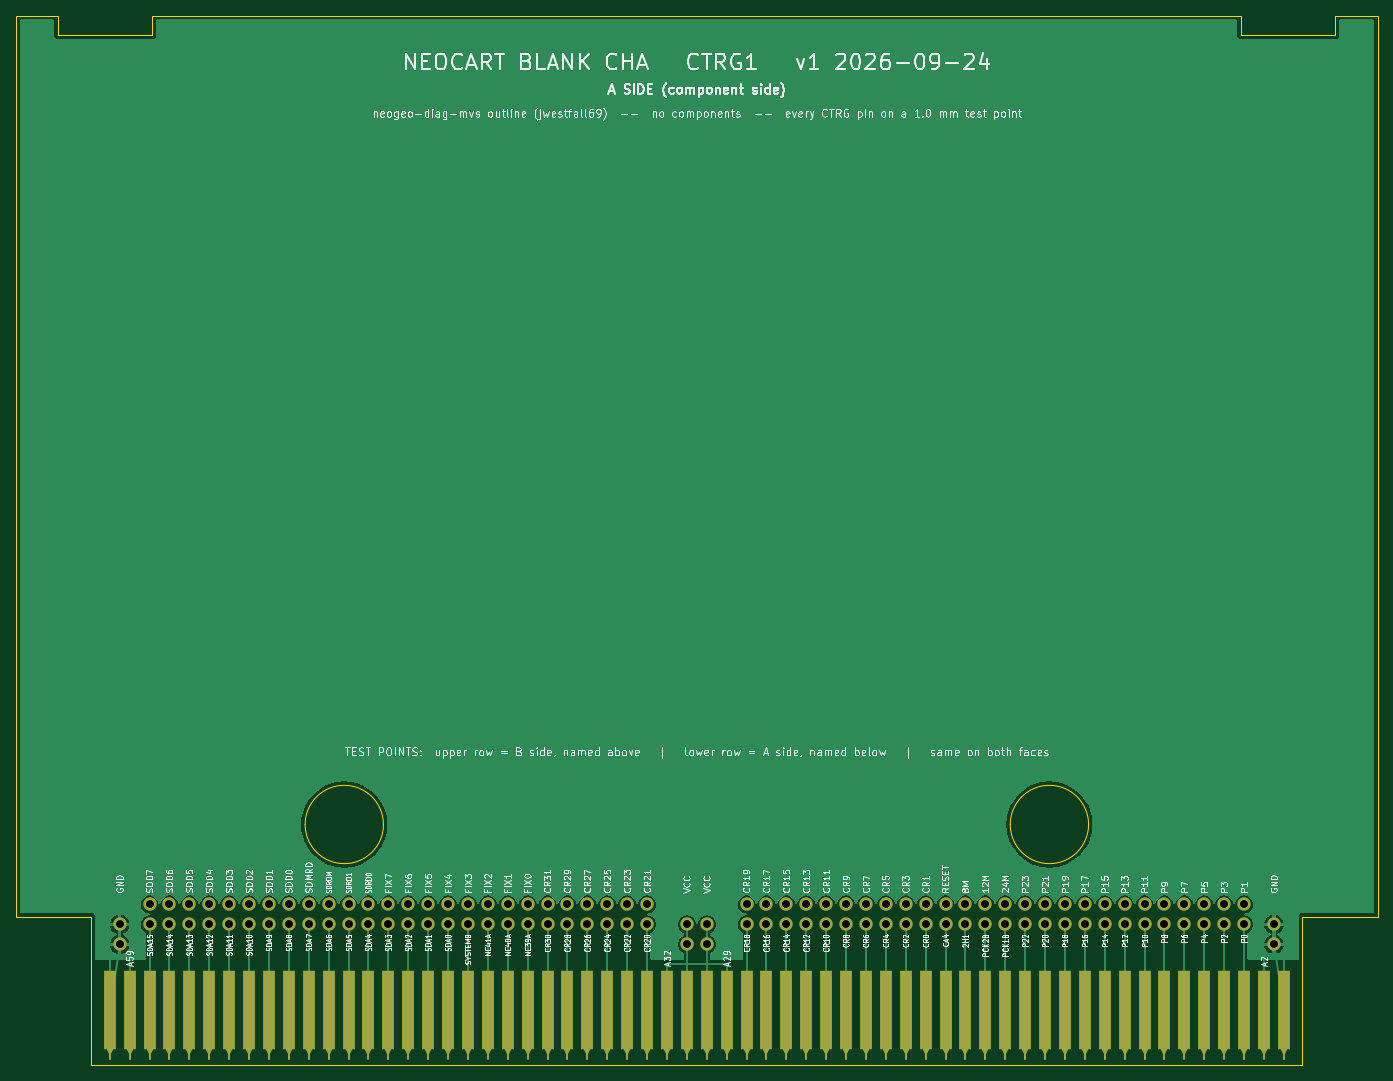
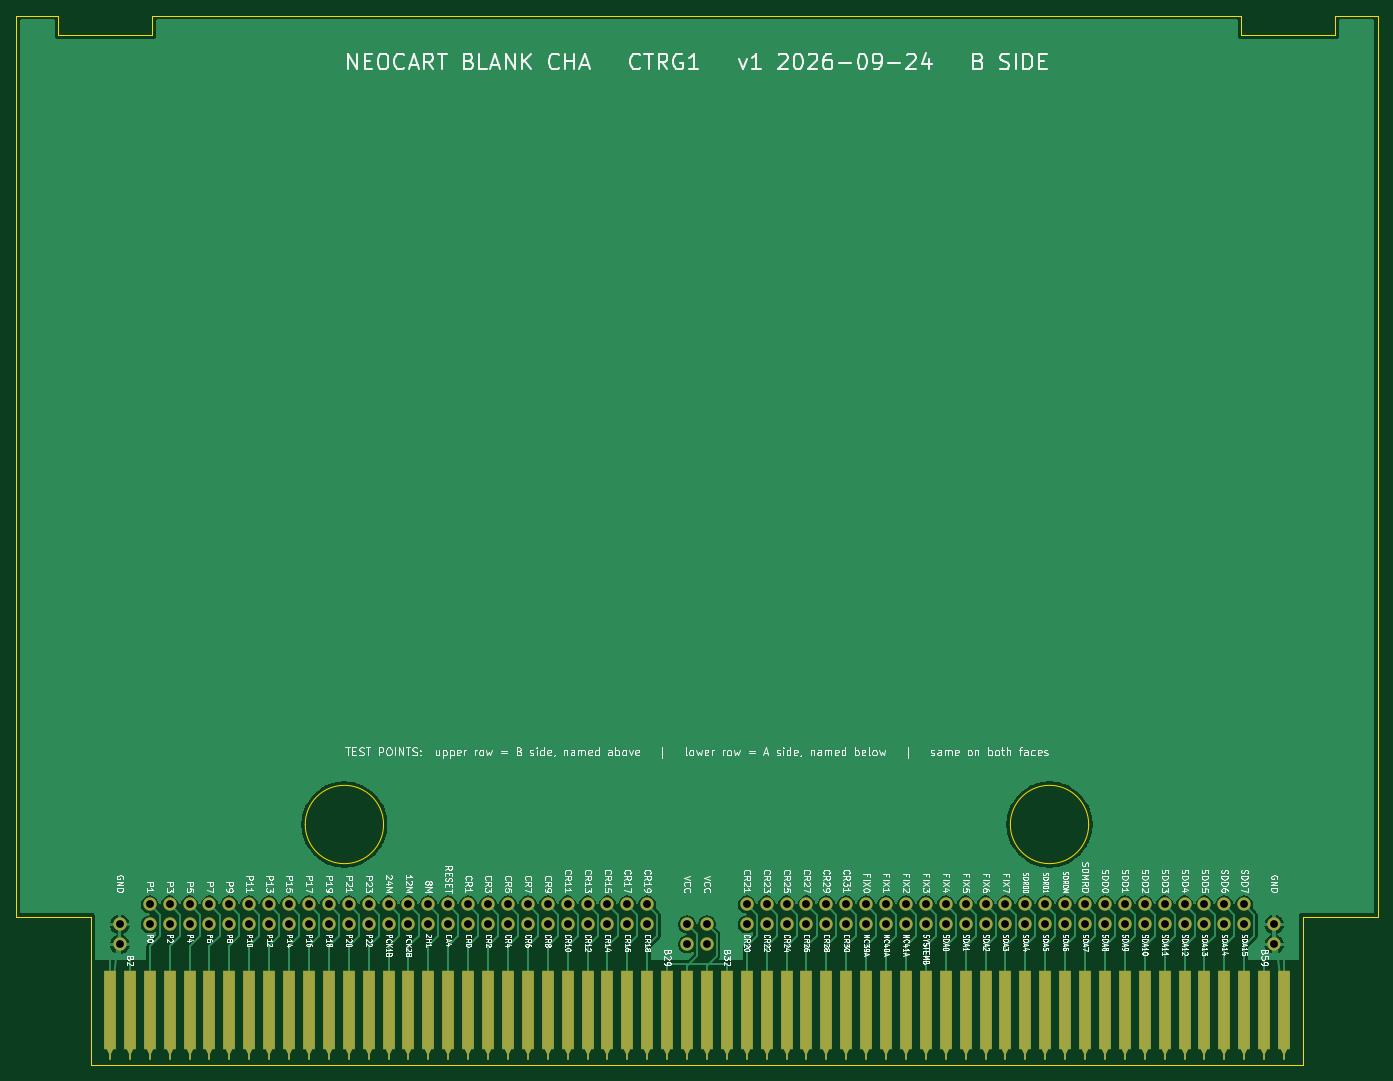
Circuit board: 8 layer files. Board 173.9 x 134.0 mm.
- bottom_copper: neocart_blank_cha-B_Cu.gbl (96435 bytes)
- bottom_mask: neocart_blank_cha-B_Mask.gbs (5325 bytes)
- bottom_silk: neocart_blank_cha-B_Silkscreen.gbo (291597 bytes)
- outline: neocart_blank_cha-Edge_Cuts.gm1 (1640 bytes)
- top_copper: neocart_blank_cha-F_Cu.gtl (88623 bytes)
- top_mask: neocart_blank_cha-F_Mask.gts (5331 bytes)
- top_silk: neocart_blank_cha-F_Silkscreen.gto (334737 bytes)
- drill: neocart_blank_cha.drl (2156 bytes)

=== bottom_copper: neocart_blank_cha-B_Cu.gbl (96435 bytes, source omitted) ===
=== bottom_mask: neocart_blank_cha-B_Mask.gbs ===
G04 #@! TF.GenerationSoftware,KiCad,Pcbnew,10.0.3*
G04 #@! TF.CreationDate,2026-09-24T15:50:35+02:00*
G04 #@! TF.ProjectId,neocart_blank_cha,6e656f63-6172-4745-9f62-6c616e6b5f63,rev?*
G04 #@! TF.SameCoordinates,Original*
G04 #@! TF.FileFunction,Soldermask,Bot*
G04 #@! TF.FilePolarity,Negative*
%FSLAX46Y46*%
G04 Gerber Fmt 4.6, Leading zero omitted, Abs format (unit mm)*
G04 Created by KiCad (PCBNEW 10.0.3) date 2026-09-24 15:50:35*
%MOMM*%
%LPD*%
G01*
G04 APERTURE LIST*
G04 Aperture macros list*
%AMFreePoly0*
4,1,11,0.127000,5.588000,0.421000,5.000000,0.750000,5.000000,0.750000,-5.000000,-0.750000,-5.000000,-0.750000,5.000000,-0.421000,5.000000,-0.127000,5.588000,-0.127000,6.350000,0.127000,6.350000,0.127000,5.588000,0.127000,5.588000,$1*%
G04 Aperture macros list end*
%ADD10O,1.700000X1.700000*%
%ADD11FreePoly0,180.000000*%
G04 APERTURE END LIST*
D10*
X228490993Y-141400000D03*
X224680993Y-138860000D03*
X222140993Y-138860000D03*
X219600993Y-138860000D03*
X217060993Y-138860000D03*
X214520993Y-138860000D03*
X211980993Y-138860000D03*
X209440993Y-138860000D03*
X206900993Y-138860000D03*
X204360993Y-138860000D03*
X201820993Y-138860000D03*
X199280993Y-138860000D03*
X196740993Y-138860000D03*
X194200993Y-138860000D03*
X191660993Y-138860000D03*
X189120993Y-138860000D03*
X186580993Y-138860000D03*
X184040993Y-138860000D03*
X181500993Y-138860000D03*
X178960993Y-138860000D03*
X176420993Y-138860000D03*
X173880993Y-138860000D03*
X171340993Y-138860000D03*
X168800993Y-138860000D03*
X166260993Y-138860000D03*
X163720993Y-138860000D03*
X161180993Y-138860000D03*
X156100993Y-141400000D03*
X153560993Y-141400000D03*
X148480993Y-138860000D03*
X145940993Y-138860000D03*
X143400993Y-138860000D03*
X140860993Y-138860000D03*
X138320993Y-138860000D03*
X135780993Y-138860000D03*
X133240993Y-138860000D03*
X130700993Y-138860000D03*
X128160993Y-138860000D03*
X125620993Y-138860000D03*
X123080993Y-138860000D03*
X120540993Y-138860000D03*
X118000993Y-138860000D03*
X115460993Y-138860000D03*
X112920993Y-138860000D03*
X110380993Y-138860000D03*
X107840993Y-138860000D03*
X105300993Y-138860000D03*
X102760993Y-138860000D03*
X100220993Y-138860000D03*
X97680993Y-138860000D03*
X95140993Y-138860000D03*
X92600993Y-138860000D03*
X90060993Y-138860000D03*
X87520993Y-138860000D03*
X84980993Y-138860000D03*
X81170993Y-141400000D03*
X228490993Y-143940000D03*
X224680993Y-141400000D03*
X222140993Y-141400000D03*
X219600993Y-141400000D03*
X217060993Y-141400000D03*
X214520993Y-141400000D03*
X211980993Y-141400000D03*
X209440993Y-141400000D03*
X206900993Y-141400000D03*
X204360993Y-141400000D03*
X201820993Y-141400000D03*
X199280993Y-141400000D03*
X196740993Y-141400000D03*
X194200993Y-141400000D03*
X191660993Y-141400000D03*
X189120993Y-141400000D03*
X186580993Y-141400000D03*
X184040993Y-141400000D03*
X181500993Y-141400000D03*
X178960993Y-141400000D03*
X176420993Y-141400000D03*
X173880993Y-141400000D03*
X171340993Y-141400000D03*
X168800993Y-141400000D03*
X166260993Y-141400000D03*
X163720993Y-141400000D03*
X161180993Y-141400000D03*
X156100993Y-143940000D03*
X153560993Y-143940000D03*
X148480993Y-141400000D03*
X145940993Y-141400000D03*
X143400993Y-141400000D03*
X140860993Y-141400000D03*
X138320993Y-141400000D03*
X135780993Y-141400000D03*
X133240993Y-141400000D03*
X130700993Y-141400000D03*
X128160993Y-141400000D03*
X125620993Y-141400000D03*
X123080993Y-141400000D03*
X120540993Y-141400000D03*
X118000993Y-141400000D03*
X115460993Y-141400000D03*
X112920993Y-141400000D03*
X110380993Y-141400000D03*
X107840993Y-141400000D03*
X105300993Y-141400000D03*
X102760993Y-141400000D03*
X100220993Y-141400000D03*
X97680993Y-141400000D03*
X95140993Y-141400000D03*
X92600993Y-141400000D03*
X90060993Y-141400000D03*
X87520993Y-141400000D03*
X84980993Y-141400000D03*
X81170993Y-143940000D03*
D11*
X229760993Y-152300000D03*
X227220993Y-152300000D03*
X224680993Y-152300000D03*
X222140993Y-152300000D03*
X219600993Y-152300000D03*
X217060993Y-152300000D03*
X214520993Y-152300000D03*
X211980993Y-152300000D03*
X209440993Y-152300000D03*
X206900993Y-152300000D03*
X204360993Y-152300000D03*
X201820993Y-152300000D03*
X199280993Y-152300000D03*
X196740993Y-152300000D03*
X194200993Y-152300000D03*
X191660993Y-152300000D03*
X189120993Y-152300000D03*
X186580993Y-152300000D03*
X184040993Y-152300000D03*
X181500993Y-152300000D03*
X178960993Y-152300000D03*
X176420993Y-152300000D03*
X173880993Y-152300000D03*
X171340993Y-152300000D03*
X168800993Y-152300000D03*
X166260993Y-152300000D03*
X163720993Y-152300000D03*
X161180993Y-152300000D03*
X158640993Y-152300000D03*
X156100993Y-152300000D03*
X153560993Y-152300000D03*
X151020993Y-152300000D03*
X148480993Y-152300000D03*
X145940993Y-152300000D03*
X143400993Y-152300000D03*
X140860993Y-152300000D03*
X138320993Y-152300000D03*
X135780993Y-152300000D03*
X133240993Y-152300000D03*
X130700993Y-152300000D03*
X128160993Y-152300000D03*
X125620993Y-152300000D03*
X123080993Y-152300000D03*
X120540993Y-152300000D03*
X118000993Y-152300000D03*
X115460993Y-152300000D03*
X112920993Y-152300000D03*
X110380993Y-152300000D03*
X107840993Y-152300000D03*
X105300993Y-152300000D03*
X102760993Y-152300000D03*
X100220993Y-152300000D03*
X97680993Y-152300000D03*
X95140993Y-152300000D03*
X92600993Y-152300000D03*
X90060993Y-152300000D03*
X87520993Y-152300000D03*
X84980993Y-152300000D03*
X82440993Y-152300000D03*
X79900993Y-152300000D03*
M02*

=== bottom_silk: neocart_blank_cha-B_Silkscreen.gbo (291597 bytes, source omitted) ===
=== outline: neocart_blank_cha-Edge_Cuts.gm1 ===
G04 #@! TF.GenerationSoftware,KiCad,Pcbnew,10.0.3*
G04 #@! TF.CreationDate,2026-09-24T15:50:35+02:00*
G04 #@! TF.ProjectId,neocart_blank_cha,6e656f63-6172-4745-9f62-6c616e6b5f63,rev?*
G04 #@! TF.SameCoordinates,Original*
G04 #@! TF.FileFunction,Profile,NP*
%FSLAX46Y46*%
G04 Gerber Fmt 4.6, Leading zero omitted, Abs format (unit mm)*
G04 Created by KiCad (PCBNEW 10.0.3) date 2026-09-24 15:50:35*
%MOMM*%
%LPD*%
G01*
G04 APERTURE LIST*
G04 #@! TA.AperFunction,Profile*
%ADD10C,0.100000*%
G04 #@! TD*
G04 APERTURE END LIST*
D10*
X67880000Y-25400000D02*
X67880000Y-140400000D01*
X67880000Y-25400000D02*
X73331000Y-25400000D01*
X67880000Y-140400000D02*
X77531000Y-140400000D01*
X73331000Y-25400000D02*
X73331000Y-27900000D01*
X73331000Y-27900000D02*
X85331000Y-27900000D01*
X77531000Y-140400000D02*
X77531000Y-159400000D01*
X77531000Y-159400000D02*
X232131000Y-159400000D01*
X85331000Y-25400000D02*
X85331000Y-27900000D01*
X85331000Y-25400000D02*
X224331000Y-25400000D01*
X114831000Y-128650000D02*
G75*
G02*
X104831000Y-128650000I-5000000J0D01*
G01*
X104831000Y-128650000D02*
G75*
G02*
X114831000Y-128650000I5000000J0D01*
G01*
X204831000Y-128650000D02*
G75*
G02*
X194831000Y-128650000I-5000000J0D01*
G01*
X194831000Y-128650000D02*
G75*
G02*
X204831000Y-128650000I5000000J0D01*
G01*
X224331000Y-25400000D02*
X224331000Y-27900000D01*
X224331000Y-27900000D02*
X236331000Y-27900000D01*
X232131000Y-140400000D02*
X232131000Y-159400000D01*
X232131000Y-140400000D02*
X241780000Y-140400000D01*
X236331000Y-25400000D02*
X236331000Y-27900000D01*
X236331000Y-25400000D02*
X241780000Y-25400000D01*
X241780000Y-25400000D02*
X241780000Y-140400000D01*
M02*

=== top_copper: neocart_blank_cha-F_Cu.gtl (88623 bytes, source omitted) ===
=== top_mask: neocart_blank_cha-F_Mask.gts ===
G04 #@! TF.GenerationSoftware,KiCad,Pcbnew,10.0.3*
G04 #@! TF.CreationDate,2026-09-24T15:50:35+02:00*
G04 #@! TF.ProjectId,neocart_blank_cha,6e656f63-6172-4745-9f62-6c616e6b5f63,rev?*
G04 #@! TF.SameCoordinates,Original*
G04 #@! TF.FileFunction,Soldermask,Top*
G04 #@! TF.FilePolarity,Negative*
%FSLAX46Y46*%
G04 Gerber Fmt 4.6, Leading zero omitted, Abs format (unit mm)*
G04 Created by KiCad (PCBNEW 10.0.3) date 2026-09-24 15:50:35*
%MOMM*%
%LPD*%
G01*
G04 APERTURE LIST*
G04 Aperture macros list*
%AMFreePoly0*
4,1,11,0.750000,-5.000000,0.421000,-5.000000,0.127000,-5.588000,0.127000,-6.350000,-0.127000,-6.350000,-0.127000,-5.588000,-0.421000,-5.000000,-0.750000,-5.000000,-0.750000,5.000000,0.750000,5.000000,0.750000,-5.000000,0.750000,-5.000000,$1*%
G04 Aperture macros list end*
%ADD10FreePoly0,0.000000*%
%ADD11O,1.700000X1.700000*%
G04 APERTURE END LIST*
D10*
X229760993Y-152300000D03*
X227220993Y-152300000D03*
X224680993Y-152300000D03*
X222140993Y-152300000D03*
X219600993Y-152300000D03*
X217060993Y-152300000D03*
X214520993Y-152300000D03*
X211980993Y-152300000D03*
X209440993Y-152300000D03*
X206900993Y-152300000D03*
X204360993Y-152300000D03*
X201820993Y-152300000D03*
X199280993Y-152300000D03*
X196740993Y-152300000D03*
X194200993Y-152300000D03*
X191660993Y-152300000D03*
X189120993Y-152300000D03*
X186580993Y-152300000D03*
X184040993Y-152300000D03*
X181500993Y-152300000D03*
X178960993Y-152300000D03*
X176420993Y-152300000D03*
X173880993Y-152300000D03*
X171340993Y-152300000D03*
X168800993Y-152300000D03*
X166260993Y-152300000D03*
X163720993Y-152300000D03*
X161180993Y-152300000D03*
X158640993Y-152300000D03*
X156100993Y-152300000D03*
X153560993Y-152300000D03*
X151020993Y-152300000D03*
X148480993Y-152300000D03*
X145940993Y-152300000D03*
X143400993Y-152300000D03*
X140860993Y-152300000D03*
X138320993Y-152300000D03*
X135780993Y-152300000D03*
X133240993Y-152300000D03*
X130700993Y-152300000D03*
X128160993Y-152300000D03*
X125620993Y-152300000D03*
X123080993Y-152300000D03*
X120540993Y-152300000D03*
X118000993Y-152300000D03*
X115460993Y-152300000D03*
X112920993Y-152300000D03*
X110380993Y-152300000D03*
X107840993Y-152300000D03*
X105300993Y-152300000D03*
X102760993Y-152300000D03*
X100220993Y-152300000D03*
X97680993Y-152300000D03*
X95140993Y-152300000D03*
X92600993Y-152300000D03*
X90060993Y-152300000D03*
X87520993Y-152300000D03*
X84980993Y-152300000D03*
X82440993Y-152300000D03*
X79900993Y-152300000D03*
D11*
X228490993Y-141400000D03*
X224680993Y-138860000D03*
X222140993Y-138860000D03*
X219600993Y-138860000D03*
X217060993Y-138860000D03*
X214520993Y-138860000D03*
X211980993Y-138860000D03*
X209440993Y-138860000D03*
X206900993Y-138860000D03*
X204360993Y-138860000D03*
X201820993Y-138860000D03*
X199280993Y-138860000D03*
X196740993Y-138860000D03*
X194200993Y-138860000D03*
X191660993Y-138860000D03*
X189120993Y-138860000D03*
X186580993Y-138860000D03*
X184040993Y-138860000D03*
X181500993Y-138860000D03*
X178960993Y-138860000D03*
X176420993Y-138860000D03*
X173880993Y-138860000D03*
X171340993Y-138860000D03*
X168800993Y-138860000D03*
X166260993Y-138860000D03*
X163720993Y-138860000D03*
X161180993Y-138860000D03*
X156100993Y-141400000D03*
X153560993Y-141400000D03*
X148480993Y-138860000D03*
X145940993Y-138860000D03*
X143400993Y-138860000D03*
X140860993Y-138860000D03*
X138320993Y-138860000D03*
X135780993Y-138860000D03*
X133240993Y-138860000D03*
X130700993Y-138860000D03*
X128160993Y-138860000D03*
X125620993Y-138860000D03*
X123080993Y-138860000D03*
X120540993Y-138860000D03*
X118000993Y-138860000D03*
X115460993Y-138860000D03*
X112920993Y-138860000D03*
X110380993Y-138860000D03*
X107840993Y-138860000D03*
X105300993Y-138860000D03*
X102760993Y-138860000D03*
X100220993Y-138860000D03*
X97680993Y-138860000D03*
X95140993Y-138860000D03*
X92600993Y-138860000D03*
X90060993Y-138860000D03*
X87520993Y-138860000D03*
X84980993Y-138860000D03*
X81170993Y-141400000D03*
X228490993Y-143940000D03*
X224680993Y-141400000D03*
X222140993Y-141400000D03*
X219600993Y-141400000D03*
X217060993Y-141400000D03*
X214520993Y-141400000D03*
X211980993Y-141400000D03*
X209440993Y-141400000D03*
X206900993Y-141400000D03*
X204360993Y-141400000D03*
X201820993Y-141400000D03*
X199280993Y-141400000D03*
X196740993Y-141400000D03*
X194200993Y-141400000D03*
X191660993Y-141400000D03*
X189120993Y-141400000D03*
X186580993Y-141400000D03*
X184040993Y-141400000D03*
X181500993Y-141400000D03*
X178960993Y-141400000D03*
X176420993Y-141400000D03*
X173880993Y-141400000D03*
X171340993Y-141400000D03*
X168800993Y-141400000D03*
X166260993Y-141400000D03*
X163720993Y-141400000D03*
X161180993Y-141400000D03*
X156100993Y-143940000D03*
X153560993Y-143940000D03*
X148480993Y-141400000D03*
X145940993Y-141400000D03*
X143400993Y-141400000D03*
X140860993Y-141400000D03*
X138320993Y-141400000D03*
X135780993Y-141400000D03*
X133240993Y-141400000D03*
X130700993Y-141400000D03*
X128160993Y-141400000D03*
X125620993Y-141400000D03*
X123080993Y-141400000D03*
X120540993Y-141400000D03*
X118000993Y-141400000D03*
X115460993Y-141400000D03*
X112920993Y-141400000D03*
X110380993Y-141400000D03*
X107840993Y-141400000D03*
X105300993Y-141400000D03*
X102760993Y-141400000D03*
X100220993Y-141400000D03*
X97680993Y-141400000D03*
X95140993Y-141400000D03*
X92600993Y-141400000D03*
X90060993Y-141400000D03*
X87520993Y-141400000D03*
X84980993Y-141400000D03*
X81170993Y-143940000D03*
M02*

=== top_silk: neocart_blank_cha-F_Silkscreen.gto (334737 bytes, source omitted) ===
=== drill: neocart_blank_cha.drl ===
M48
; DRILL file KiCad 10.0.3 date 2026-09-24T15:50:36
; FORMAT={-:-/ absolute / metric / decimal}
; #@! TF.CreationDate,2026-09-24T15:50:36+02:00
; #@! TF.GenerationSoftware,Kicad,Pcbnew,10.0.3
; #@! TF.FileFunction,MixedPlating,1,2
FMAT,2
METRIC
; #@! TA.AperFunction,Plated,PTH,ComponentDrill
T1C1.000
%
G90
G05
T1
X81.171Y-141.4
X81.171Y-143.94
X84.981Y-138.86
X84.981Y-141.4
X87.521Y-138.86
X87.521Y-141.4
X90.061Y-138.86
X90.061Y-141.4
X92.601Y-138.86
X92.601Y-141.4
X95.141Y-138.86
X95.141Y-141.4
X97.681Y-138.86
X97.681Y-141.4
X100.221Y-138.86
X100.221Y-141.4
X102.761Y-138.86
X102.761Y-141.4
X105.301Y-138.86
X105.301Y-141.4
X107.841Y-138.86
X107.841Y-141.4
X110.381Y-138.86
X110.381Y-141.4
X112.921Y-138.86
X112.921Y-141.4
X115.461Y-138.86
X115.461Y-141.4
X118.001Y-138.86
X118.001Y-141.4
X120.541Y-138.86
X120.541Y-141.4
X123.081Y-138.86
X123.081Y-141.4
X125.621Y-138.86
X125.621Y-141.4
X128.161Y-138.86
X128.161Y-141.4
X130.701Y-138.86
X130.701Y-141.4
X133.241Y-138.86
X133.241Y-141.4
X135.781Y-138.86
X135.781Y-141.4
X138.321Y-138.86
X138.321Y-141.4
X140.861Y-138.86
X140.861Y-141.4
X143.401Y-138.86
X143.401Y-141.4
X145.941Y-138.86
X145.941Y-141.4
X148.481Y-138.86
X148.481Y-141.4
X153.561Y-141.4
X153.561Y-143.94
X156.101Y-141.4
X156.101Y-143.94
X161.181Y-138.86
X161.181Y-141.4
X163.721Y-138.86
X163.721Y-141.4
X166.261Y-138.86
X166.261Y-141.4
X168.801Y-138.86
X168.801Y-141.4
X171.341Y-138.86
X171.341Y-141.4
X173.881Y-138.86
X173.881Y-141.4
X176.421Y-138.86
X176.421Y-141.4
X178.961Y-138.86
X178.961Y-141.4
X181.501Y-138.86
X181.501Y-141.4
X184.041Y-138.86
X184.041Y-141.4
X186.581Y-138.86
X186.581Y-141.4
X189.121Y-138.86
X189.121Y-141.4
X191.661Y-138.86
X191.661Y-141.4
X194.201Y-138.86
X194.201Y-141.4
X196.741Y-138.86
X196.741Y-141.4
X199.281Y-138.86
X199.281Y-141.4
X201.821Y-138.86
X201.821Y-141.4
X204.361Y-138.86
X204.361Y-141.4
X206.901Y-138.86
X206.901Y-141.4
X209.441Y-138.86
X209.441Y-141.4
X211.981Y-138.86
X211.981Y-141.4
X214.521Y-138.86
X214.521Y-141.4
X217.061Y-138.86
X217.061Y-141.4
X219.601Y-138.86
X219.601Y-141.4
X222.141Y-138.86
X222.141Y-141.4
X224.681Y-138.86
X224.681Y-141.4
X228.491Y-141.4
X228.491Y-143.94
M30
